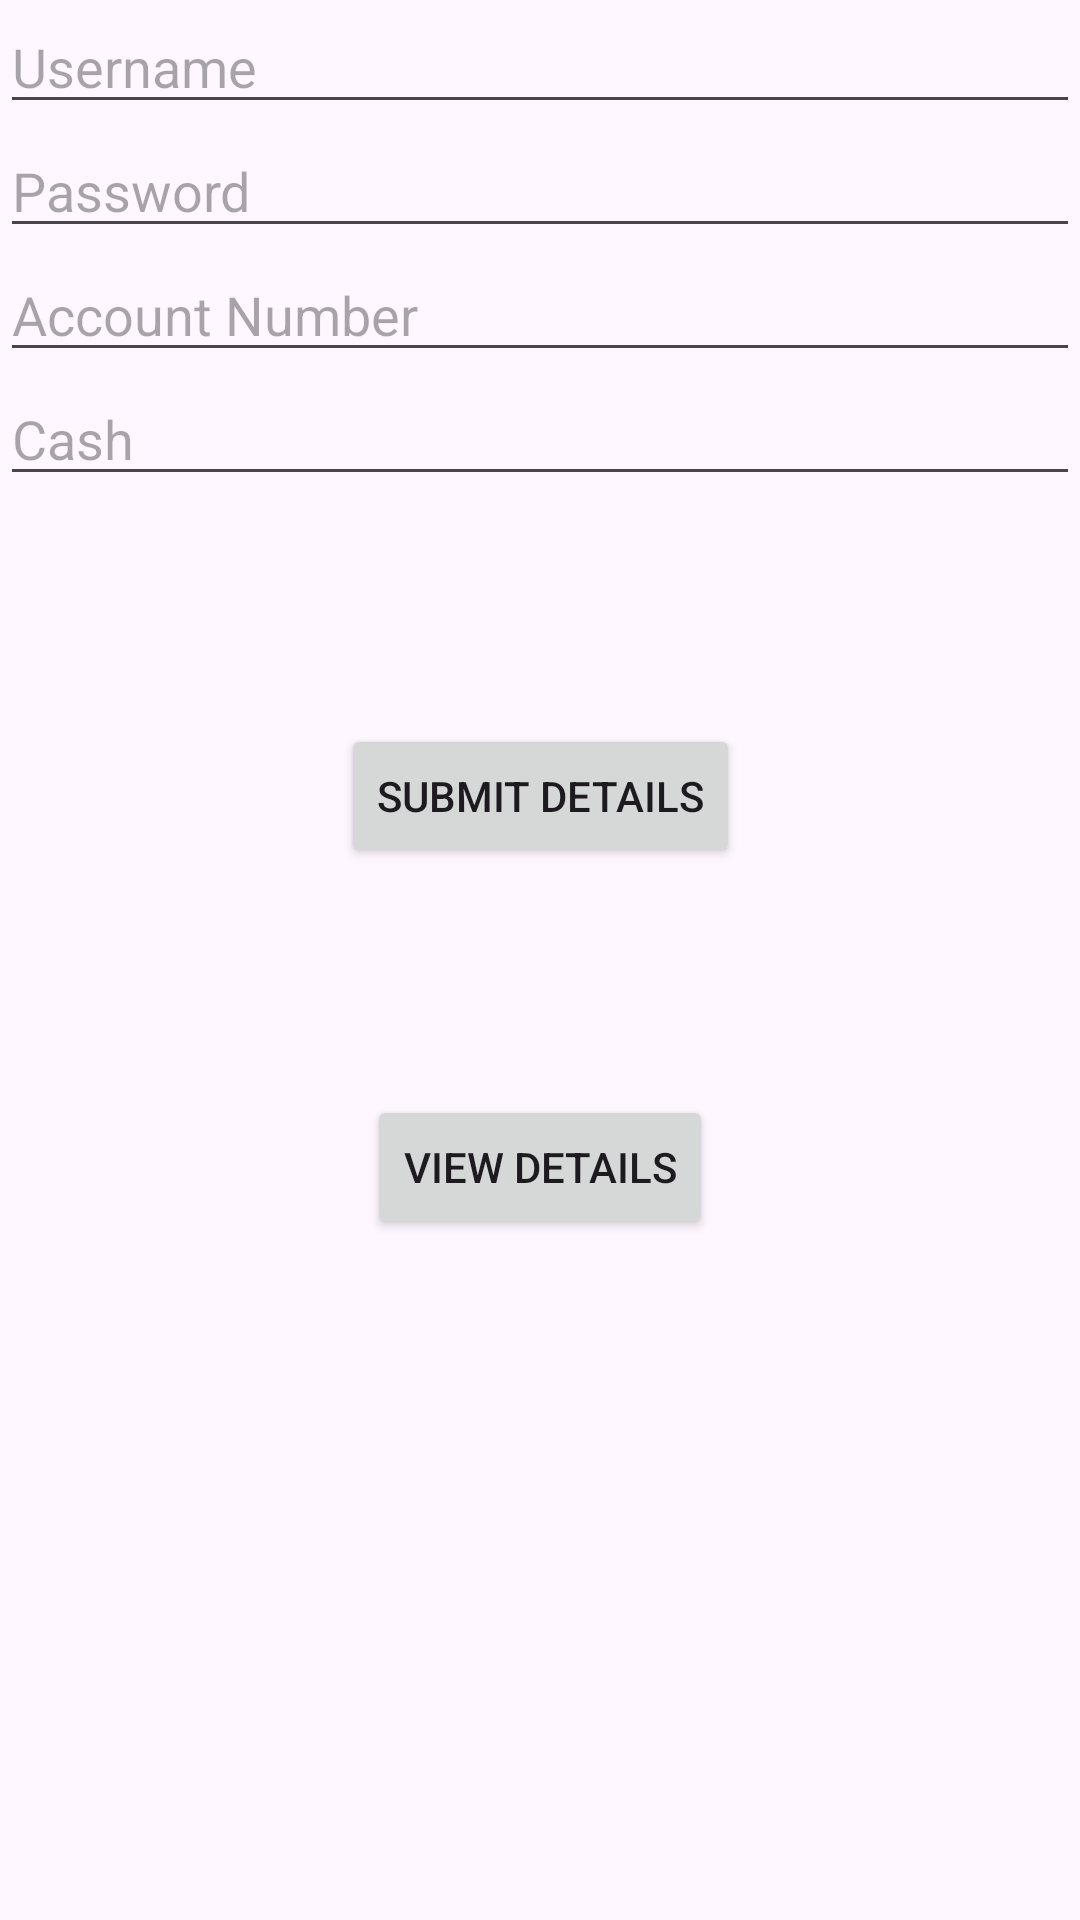

This screen was rendered from an Android layout file. Write that file and the resources it references.
<!-- AndroidManifest.xml: application theme Theme.UserDetails -->
<!-- res/layout/activity_main.xml -->
<?xml version="1.0" encoding="utf-8"?>
<layout xmlns:android="http://schemas.android.com/apk/res/android"
    xmlns:app="http://schemas.android.com/apk/res-auto"
    xmlns:tools="http://schemas.android.com/tools"
    tools:context=".MainActivity">

    <data>
        <variable
            name="viewmodel"
            type="com.example.user_details.viewModel.UserViewModel" />
    </data>

    <androidx.constraintlayout.widget.ConstraintLayout
        android:layout_width="match_parent"
        android:layout_height="match_parent">

    <EditText
        android:id="@+id/userName"
        android:layout_width="match_parent"
        android:layout_height="wrap_content"
        android:ems="1"
        android:inputType="text"
        android:hint="Username"
        app:layout_constraintEnd_toEndOf="parent"
        app:layout_constraintHorizontal_bias="0.5"
        app:layout_constraintStart_toStartOf="parent"
        app:layout_constraintTop_toTopOf="parent" />

    <EditText
        android:id="@+id/password"
        android:layout_width="match_parent"
        android:layout_height="wrap_content"
        android:ems="10"
        android:inputType="textPassword"
        android:hint="Password"
        app:layout_constraintEnd_toEndOf="parent"
        app:layout_constraintStart_toStartOf="parent"
        app:layout_constraintTop_toBottomOf="@+id/userName" />

    <EditText
        android:id="@+id/accNo"
        android:layout_width="match_parent"
        android:layout_height="wrap_content"
        android:ems="10"
        android:inputType="number|text"
        android:hint="Account Number"
        app:layout_constraintEnd_toEndOf="parent"
        app:layout_constraintStart_toStartOf="parent"
        app:layout_constraintTop_toBottomOf="@+id/password" />

    <EditText
        android:id="@+id/cash"
        android:layout_width="match_parent"
        android:layout_height="wrap_content"
        android:ems="10"
        android:inputType="number"
        android:hint="Cash"
        app:layout_constraintEnd_toEndOf="parent"
        app:layout_constraintStart_toStartOf="parent"
        app:layout_constraintTop_toBottomOf="@+id/accNo" />

    <Button
        android:id="@+id/submit"
        android:layout_width="wrap_content"
        android:layout_height="wrap_content"
        android:text="Submit Details"
        app:layout_constraintBottom_toTopOf="@+id/view"
        app:layout_constraintEnd_toEndOf="parent"
        app:layout_constraintStart_toStartOf="parent"
        app:layout_constraintTop_toBottomOf="@+id/cash" />

    <Button
        android:id="@+id/view"
        android:layout_width="wrap_content"
        android:layout_height="wrap_content"
        android:text="View Details"
        app:layout_constraintEnd_toEndOf="parent"
        app:layout_constraintStart_toStartOf="parent"
        android:onClickListener="@{() -> viewmodel.submitDetails()}"
        app:layout_constraintTop_toTopOf="@+id/guideline2" />

    <androidx.constraintlayout.widget.Guideline
        android:id="@+id/guideline2"
        android:layout_width="wrap_content"
        android:layout_height="wrap_content"
        android:orientation="horizontal"
        app:layout_constraintGuide_begin="365dp" />

</androidx.constraintlayout.widget.ConstraintLayout>
</layout>
<!-- resources referenced by this layout -->
<resources>
  <style name="Theme.UserDetails" parent="Base.Theme.UserDetails" />
  <style name="Base.Theme.UserDetails" parent="Theme.Material3.DayNight.NoActionBar">
          
          
      </style>
</resources>
